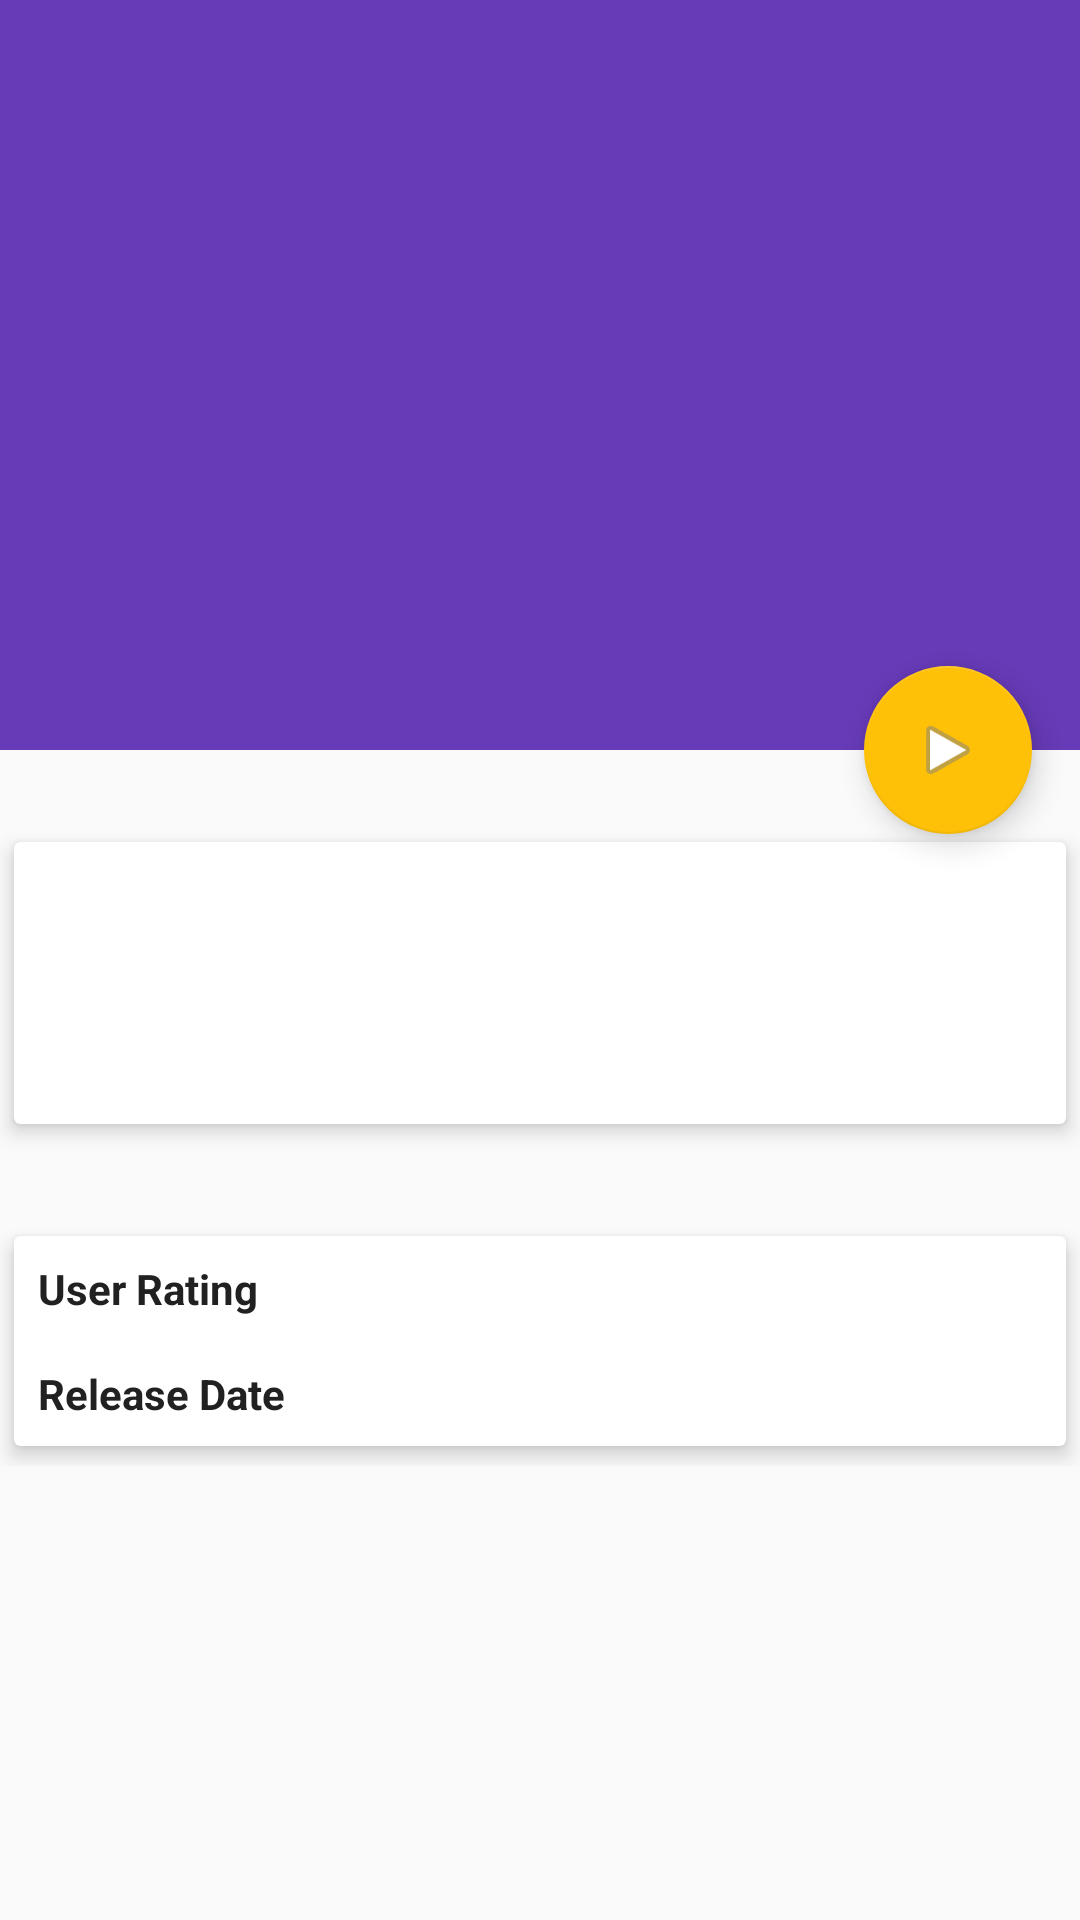

Layout XML and referenced resources for this Android screen:
<!-- AndroidManifest.xml: application theme AppTheme -->
<!-- res/layout/activity_movie_detail.xml -->
<?xml version="1.0" encoding="utf-8"?>
<android.support.design.widget.CoordinatorLayout xmlns:android="http://schemas.android.com/apk/res/android"
    xmlns:app="http://schemas.android.com/apk/res-auto"
    android:layout_width="match_parent"
    android:layout_height="match_parent"
    android:fitsSystemWindows="true">

    <android.support.design.widget.AppBarLayout
        android:id="@+id/app_bar"
        android:layout_width="match_parent"
        android:layout_height="@dimen/movie_poster_height"
        android:fitsSystemWindows="true"
        app:popupTheme="@style/ThemeOverlay.AppCompat.Light">

        <android.support.design.widget.CollapsingToolbarLayout
            android:id="@+id/toolbar_layout"
            android:layout_width="match_parent"
            android:layout_height="match_parent"
            android:fitsSystemWindows="true"
            app:contentScrim="?attr/colorPrimary"
            app:expandedTitleMarginEnd="64dp"
            app:expandedTitleMarginStart="48dp"
            app:layout_scrollFlags="scroll|exitUntilCollapsed">

            <ImageView
                android:id="@+id/iv_movie_poster"
                android:layout_width="match_parent"
                android:layout_height="match_parent"
                android:adjustViewBounds="true"
                android:scaleType="centerCrop"
                android:src="@mipmap/ic_launcher"
                android:transitionName="@string/transition_thumbnail_to_poster"
                app:layout_collapseMode="parallax" />

            <android.support.v7.widget.Toolbar
                android:id="@+id/tb_main"
                android:layout_width="match_parent"
                android:layout_height="?attr/actionBarSize"
                app:layout_collapseMode="pin"
                app:layout_scrollFlags="scroll|enterAlways"
                app:theme="@style/ThemeOverlay.AppCompat.Dark.ActionBar"
                app:popupTheme="@style/ThemeOverlay.AppCompat.Light" />

        </android.support.design.widget.CollapsingToolbarLayout>
    </android.support.design.widget.AppBarLayout>

    <android.support.v4.widget.NestedScrollView
        android:id="@+id/scroll"
        android:layout_width="match_parent"
        android:layout_height="match_parent"
        android:clipToPadding="false"
        app:layout_behavior="@string/appbar_scrolling_view_behavior">

        <LinearLayout
            android:id="@+id/ll_test"
            android:layout_width="match_parent"
            android:layout_height="wrap_content"
            android:orientation="vertical">

            <android.support.v7.widget.CardView
                android:layout_width="match_parent"
                android:layout_height="wrap_content"
                android:layout_marginTop="24dp"
                app:cardElevation="@dimen/margin_tiny"
                app:cardUseCompatPadding="true">

                <LinearLayout
                    android:layout_width="match_parent"
                    android:layout_height="wrap_content"
                    android:orientation="vertical"
                    android:padding="@dimen/default_padding">

                    <TextView
                        android:id="@+id/tv_original_title"
                        android:layout_width="match_parent"
                        android:layout_height="wrap_content"
                        android:padding="@dimen/default_padding"
                        android:textSize="20dp"
                        android:textStyle="bold" />

                    <TextView
                        android:id="@+id/tv_overview"
                        android:layout_width="match_parent"
                        android:layout_height="wrap_content"
                        android:padding="@dimen/default_padding" />


                </LinearLayout>
            </android.support.v7.widget.CardView>

            <android.support.v7.widget.CardView
                android:layout_width="match_parent"
                android:layout_height="wrap_content"
                android:layout_marginTop="24dp"
                app:cardElevation="@dimen/margin_tiny"
                app:cardUseCompatPadding="true">

                <LinearLayout
                    android:layout_width="match_parent"
                    android:layout_height="wrap_content"
                    android:orientation="vertical">

                    <LinearLayout
                        android:layout_width="match_parent"
                        android:layout_height="wrap_content"
                        android:orientation="horizontal"
                        android:padding="@dimen/default_padding">

                        <TextView
                            android:layout_width="0dp"
                            android:layout_height="wrap_content"
                            android:layout_weight="1"
                            android:text="User Rating"
                            android:textStyle="bold" />

                        <TextView
                            android:id="@+id/tv_rating"
                            android:layout_width="0dp"
                            android:layout_height="wrap_content"
                            android:layout_weight="1" />

                    </LinearLayout>

                    <LinearLayout
                        android:layout_width="match_parent"
                        android:layout_height="wrap_content"
                        android:orientation="horizontal"
                        android:padding="@dimen/default_padding">

                        <TextView
                            android:layout_width="0dp"
                            android:layout_height="wrap_content"
                            android:layout_weight="1"
                            android:text="Release Date"
                            android:textStyle="bold" />

                        <TextView
                            android:id="@+id/tv_release_date"
                            android:layout_width="0dp"
                            android:layout_height="wrap_content"
                            android:layout_weight="1" />

                    </LinearLayout>
                </LinearLayout>
            </android.support.v7.widget.CardView>

        </LinearLayout>
    </android.support.v4.widget.NestedScrollView>

    <android.support.design.widget.FloatingActionButton
        android:id="@+id/fab"
        android:layout_width="wrap_content"
        android:layout_height="wrap_content"
        android:layout_margin="@dimen/fab_margin"
        android:src="@android:drawable/ic_media_play"
        app:layout_anchor="@id/app_bar"
        app:layout_anchorGravity="bottom|end" />
</android.support.design.widget.CoordinatorLayout>
<!-- resources referenced by this layout -->
<resources>
  <dimen name="default_padding">8dp</dimen>
  <dimen name="fab_margin">16dp</dimen>
  <dimen name="margin_tiny">4dp</dimen>
  <dimen name="movie_poster_height">250dp</dimen>
  <string name="transition_thumbnail_to_poster">transit_movie_image</string>
  <style name="AppTheme" parent="Theme.AppCompat.Light.NoActionBar">
          
          <item name="colorPrimary">@color/primary</item>
          <item name="colorAccent">@color/accent</item>
          <item name="colorPrimaryDark">@color/primary_dark</item>
      </style>
  <color name="primary">#673AB7</color>
  <color name="accent">#FFC107</color>
  <color name="primary_dark">#512DA8</color>
</resources>
